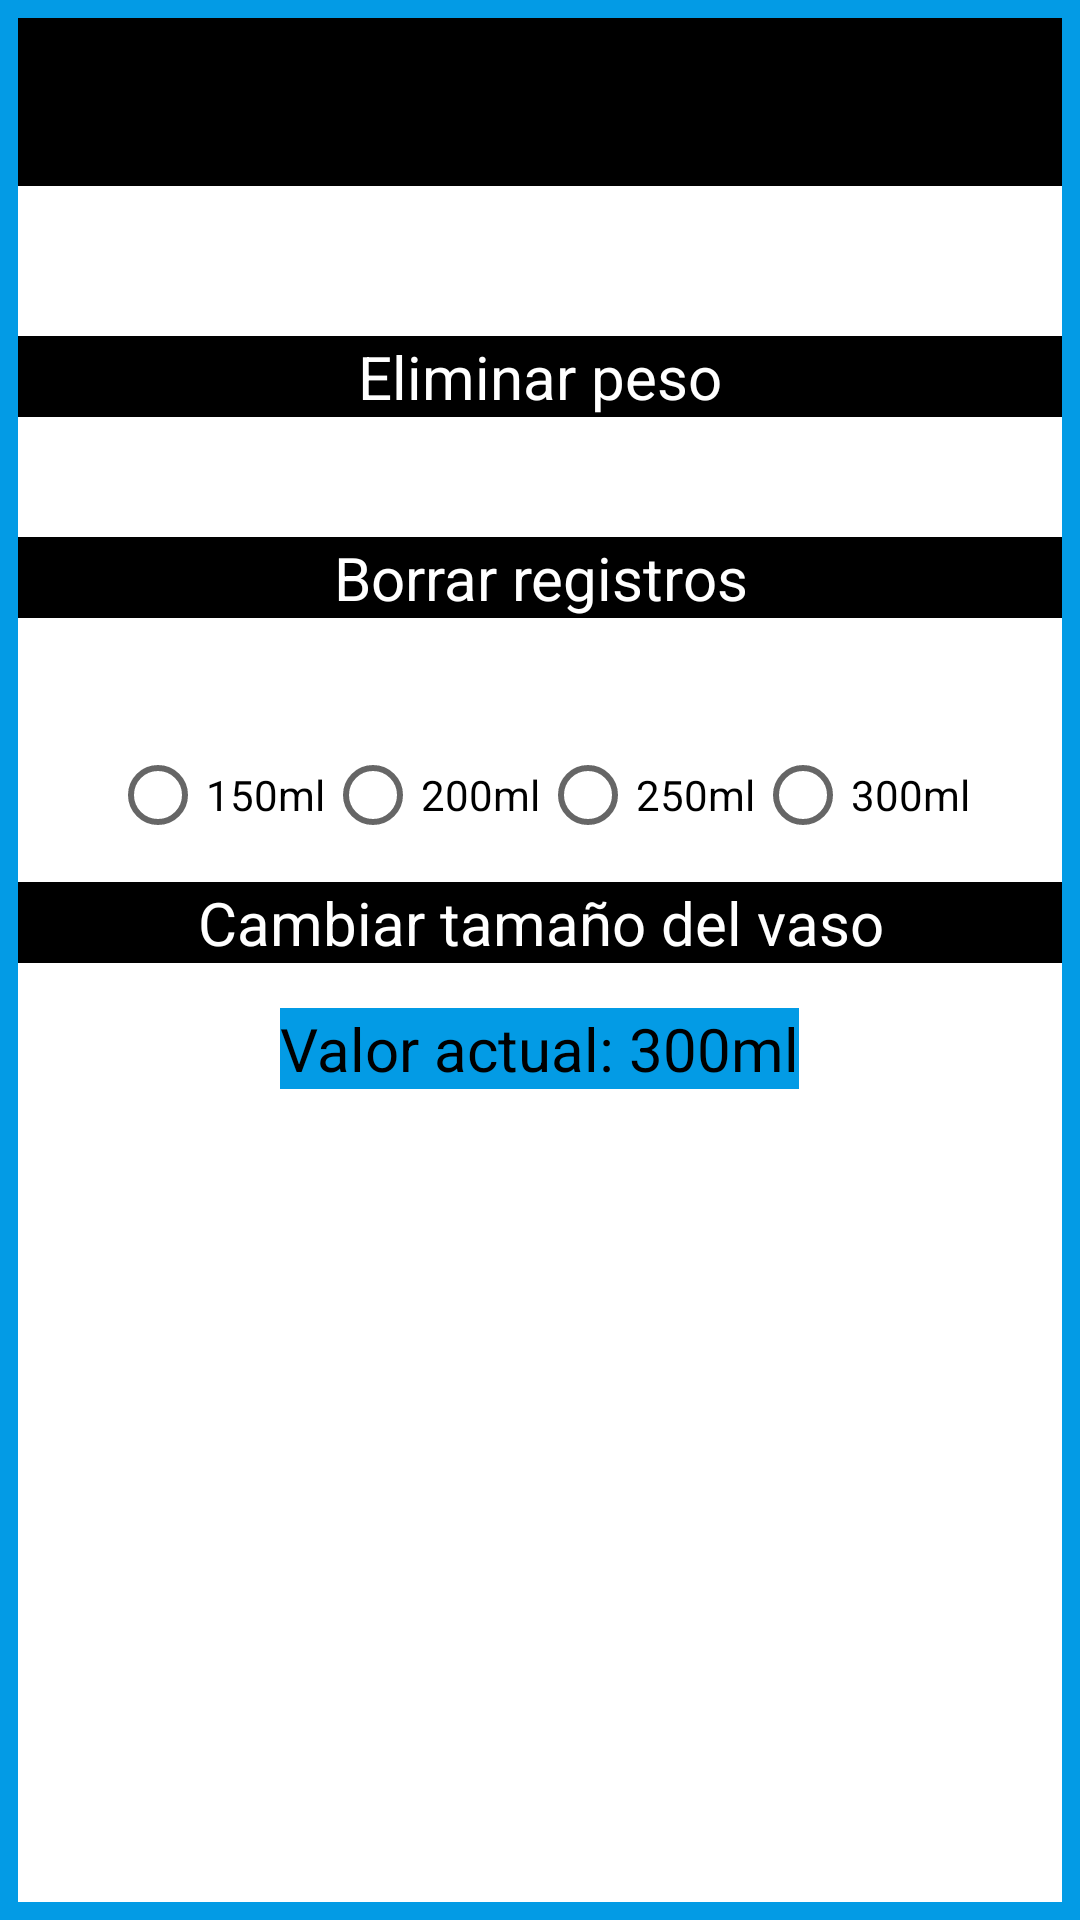

Android layout source for this screen:
<!-- AndroidManifest.xml: application theme Theme.BeHealth -->
<!-- res/layout/layout_configuracion.xml -->
<?xml version="1.0" encoding="utf-8"?>
<androidx.drawerlayout.widget.DrawerLayout xmlns:android="http://schemas.android.com/apk/res/android"
    xmlns:app="http://schemas.android.com/apk/res-auto"
    xmlns:tools="http://schemas.android.com/tools"
    android:id="@+id/lyt1"
    android:layout_width="match_parent"
    android:layout_height="match_parent"
    android:background="#039BE5"
    tools:context=".Configuracion"
    tools:openDrawer="start">

    <RelativeLayout
        android:id="@+id/lyt_bg"
        android:layout_width="match_parent"
        android:layout_height="match_parent"
        android:layout_marginStart="6dp"
        android:layout_marginTop="6dp"
        android:layout_marginEnd="6dp"
        android:layout_marginBottom="6dp"
        android:background="@color/white">

        <com.google.android.material.appbar.MaterialToolbar
            android:id="@+id/tb0"
            android:layout_width="match_parent"
            android:layout_height="wrap_content"
            android:background="#000000"
            android:theme="@style/ThemeOverlay.AppCompat.Dark.ActionBar"
            app:popupTheme="@style/ThemeOverlay.AppCompat.Light"/>

        <LinearLayout
            android:layout_width="match_parent"
            android:layout_height="match_parent"
            android:layout_below="@+id/tb0"
            android:orientation="vertical">


            <RelativeLayout
                android:layout_width="match_parent"
                android:layout_height="wrap_content"
                android:layout_marginTop="40dp">

                <TextView
                    android:id="@+id/txt_op1"
                    android:layout_width="match_parent"
                    android:layout_height="wrap_content"
                    android:layout_marginTop="10dp"
                    android:background="#000000"
                    android:onClick="Eliminar"
                    android:text="Eliminar peso"
                    android:textAlignment="center"
                    android:textColor="@color/white"
                    android:textSize="20dp" />

                <TextView
                    android:id="@+id/txt_op2"
                    android:layout_width="match_parent"
                    android:layout_height="wrap_content"
                    android:layout_below="@+id/txt_op1"
                    android:layout_marginTop="40dp"
                    android:background="#000000"
                    android:onClick="EliminarTabla"
                    android:text="Borrar registros"
                    android:textAlignment="center"
                    android:textColor="@color/white"
                    android:textSize="20dp" />


                <RadioGroup
                    android:id="@+id/radiog1"
                    android:layout_width="match_parent"
                    android:layout_height="wrap_content"
                    android:layout_below="@+id/txt_op2"
                    android:layout_marginTop="35dp"
                    android:gravity="center"
                    android:orientation="horizontal">


                    <RadioButton
                        android:id="@+id/rb1"
                        android:layout_width="wrap_content"
                        android:layout_height="wrap_content"
                        android:checked="false"
                        android:text="150ml"
                        android:textColor="@color/black" />

                    <RadioButton
                        android:id="@+id/rb2"
                        android:layout_width="wrap_content"
                        android:layout_height="wrap_content"
                        android:checked="false"
                        android:text="200ml"
                        android:textColor="@color/black" />

                    <RadioButton
                        android:id="@+id/rb3"
                        android:layout_width="wrap_content"
                        android:layout_height="wrap_content"
                        android:checked="false"
                        android:text="250ml"
                        android:textColor="@color/black" />

                    <RadioButton
                        android:id="@+id/rb4"
                        android:layout_width="wrap_content"
                        android:layout_height="wrap_content"
                        android:checked="false"
                        android:text="300ml"
                        android:textColor="@color/black" />

                </RadioGroup>


                <TextView
                    android:id="@+id/txt_op3"
                    android:layout_width="match_parent"
                    android:layout_height="wrap_content"
                    android:layout_below="@+id/radiog1"
                    android:layout_marginTop="5dp"
                    android:background="#000000"
                    android:onClick="Seleccionar"
                    android:text="Cambiar tamaño del vaso"
                    android:textAlignment="center"
                    android:textColor="@color/white"
                    android:textSize="20dp" />

                <TextView
                    android:id="@+id/txt_info"
                    android:layout_width="wrap_content"
                    android:layout_height="wrap_content"
                    android:layout_below="@+id/txt_op3"
                    android:layout_centerHorizontal="true"
                    android:layout_marginTop="15dp"
                    android:background="#039BE5"
                    android:text="Valor actual: 300ml"
                    android:textColor="@color/black"
                    android:textSize="20dp" />


            </RelativeLayout>


        </LinearLayout>


    </RelativeLayout>


 <com.google.android.material.navigation.NavigationView
          android:id="@+id/nvg1"
          android:layout_width="match_parent"
          android:layout_height="match_parent"
          android:layout_gravity="start"
          android:layout_marginTop="62dp"
          android:fitsSystemWindows="true"
          app:headerLayout="@layout/cabecera"
          app:itemTextColor="#009EE8"
          app:menu="@menu/activity_menu" />

</androidx.drawerlayout.widget.DrawerLayout>
<!-- res/layout/cabecera.xml (included above) -->
<?xml version="1.0" encoding="utf-8"?>
<androidx.constraintlayout.widget.ConstraintLayout xmlns:android="http://schemas.android.com/apk/res/android"
    xmlns:app="http://schemas.android.com/apk/res-auto"
    xmlns:tools="http://schemas.android.com/tools"
    android:layout_width="match_parent"
    android:layout_height="wrap_content"
    android:fitsSystemWindows="true"
    android:background="#009EE8">

    <TextView
        android:id="@+id/txt1"
        android:layout_width="match_parent"
        android:layout_height="wrap_content"
        android:drawablePadding="5dp"
        android:gravity="center_vertical"
        android:text="  BeHealth"
        android:layout_marginLeft="5dp"
        android:textStyle="bold"
        android:textColor="#FFFFFF"
        android:textSize="25sp"
        app:drawableStartCompat="@drawable/perfil"
        app:layout_constraintBottom_toBottomOf="parent"
        app:layout_constraintTop_toTopOf="parent"
        app:layout_constraintVertical_bias="0.388"
        tools:layout_editor_absoluteX="0dp" />

    <TextView
        android:layout_width="0dp"
        android:layout_height="match_parent"
        android:textColor="#FFFFFF"
        android:layout_marginLeft="5dp"
        android:textStyle="italic"
        android:text="Tu salud primero"
        app:layout_constraintEnd_toEndOf="@+id/txt1"
        app:layout_constraintStart_toStartOf="@+id/txt1"
        app:layout_constraintTop_toBottomOf="@+id/txt1" />

</androidx.constraintlayout.widget.ConstraintLayout>
<!-- resources referenced by this layout -->
<resources>
  <!-- drawable perfil: png bitmap (drawable, 4178 bytes) -->
  <style name="Theme.BeHealth" parent="Theme.MaterialComponents.DayNight.NoActionBar">
          
          <item name="colorPrimary">@color/purple_500</item>
          <item name="colorPrimaryVariant">@color/purple_700</item>
          <item name="colorOnPrimary">@color/white</item>
          
          <item name="colorSecondary">@color/teal_200</item>
          <item name="colorSecondaryVariant">@color/teal_700</item>
          <item name="colorOnSecondary">@color/black</item>
          
          <item name="android:statusBarColor" tools:targetApi="l">?attr/colorPrimaryVariant</item>
          
      </style>
  <!-- not gathered from this repository: default colours our renderer supplied (Android Studio template values) -->
  <color name="purple_500">#FF6200EE</color>
  <color name="purple_700">#FF3700B3</color>
  <color name="teal_200">#FF03DAC5</color>
  <color name="teal_700">#FF018786</color>
  <color name="black">#FF000000</color>
  <color name="white">#FFFFFFFF</color>
</resources>
